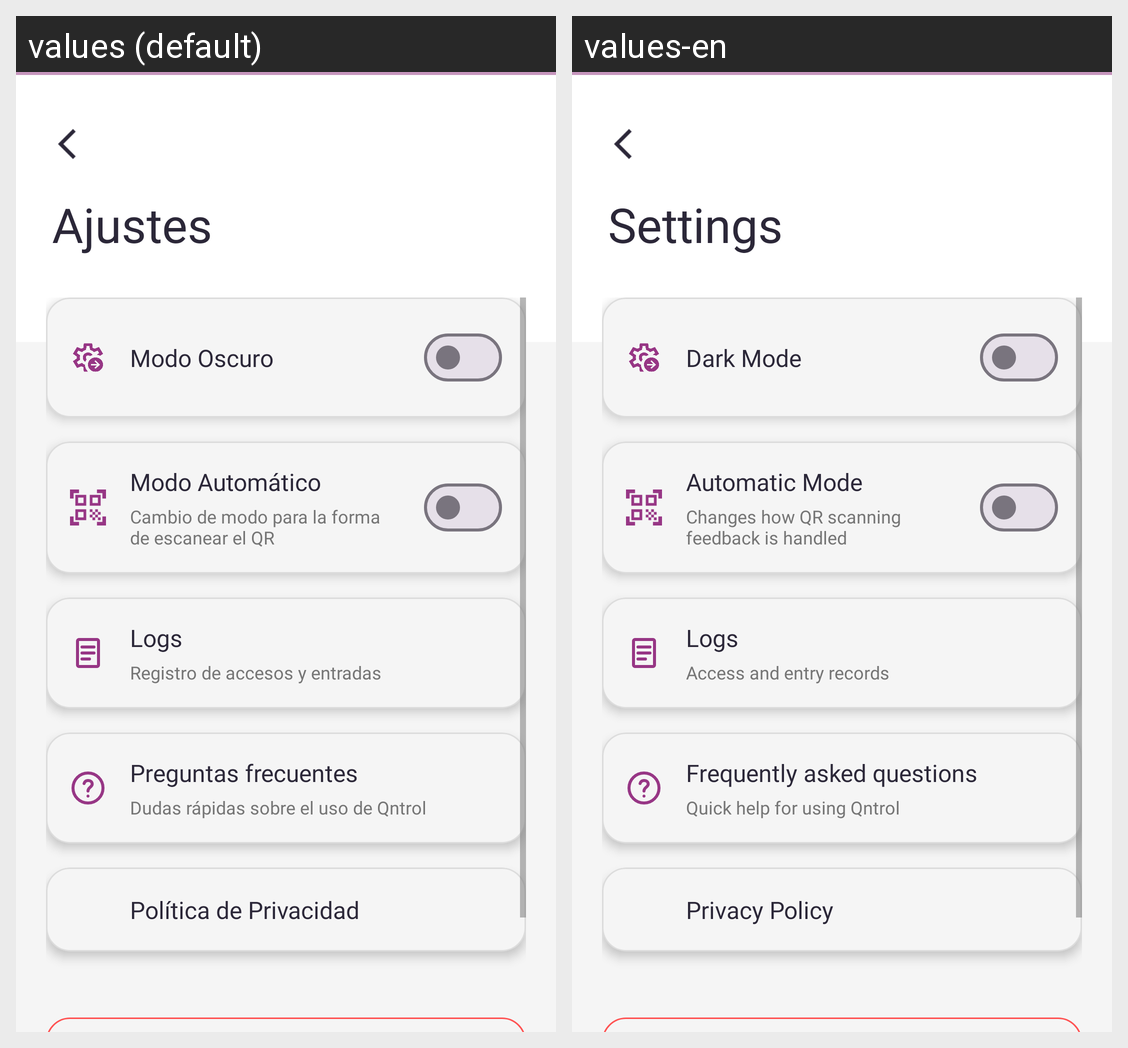

Locale-by-locale string values for the Android screen shown in this grid:
Android screen res/layout/activity_settings.xml rendered under 2 locales, left to right: values (default), values-en. Device: Nexus 5 (rendered at 1080×1920; each locale shown at half size, 540×960, under a caption strip naming it); theme Theme.Qntrol.
Strings drawn on this screen, with the default value and each locale's value (text and hints the layout hard-codes, and strings that could not be matched under every locale, appear in the picture but are not listed):

title_settings
  values: Ajustes
  values-en: Settings

setting_theme
  values: Modo Oscuro
  values-en: Dark Mode

scan_mode_auto
  values: Modo Automático
  values-en: Automatic Mode

scan_mode_description
  values: Cambio de modo para la forma de escanear el QR
  values-en: Changes how QR scanning feedback is handled

logs_title
  values: Logs
  values-en: Logs

logs_description
  values: Registro de accesos y entradas
  values-en: Access and entry records

faq_title
  values: Preguntas frecuentes
  values-en: Frequently asked questions

faq_description
  values: Dudas rápidas sobre el uso de Qntrol
  values-en: Quick help for using Qntrol

setting_privacy
  values: Política de Privacidad
  values-en: Privacy Policy
